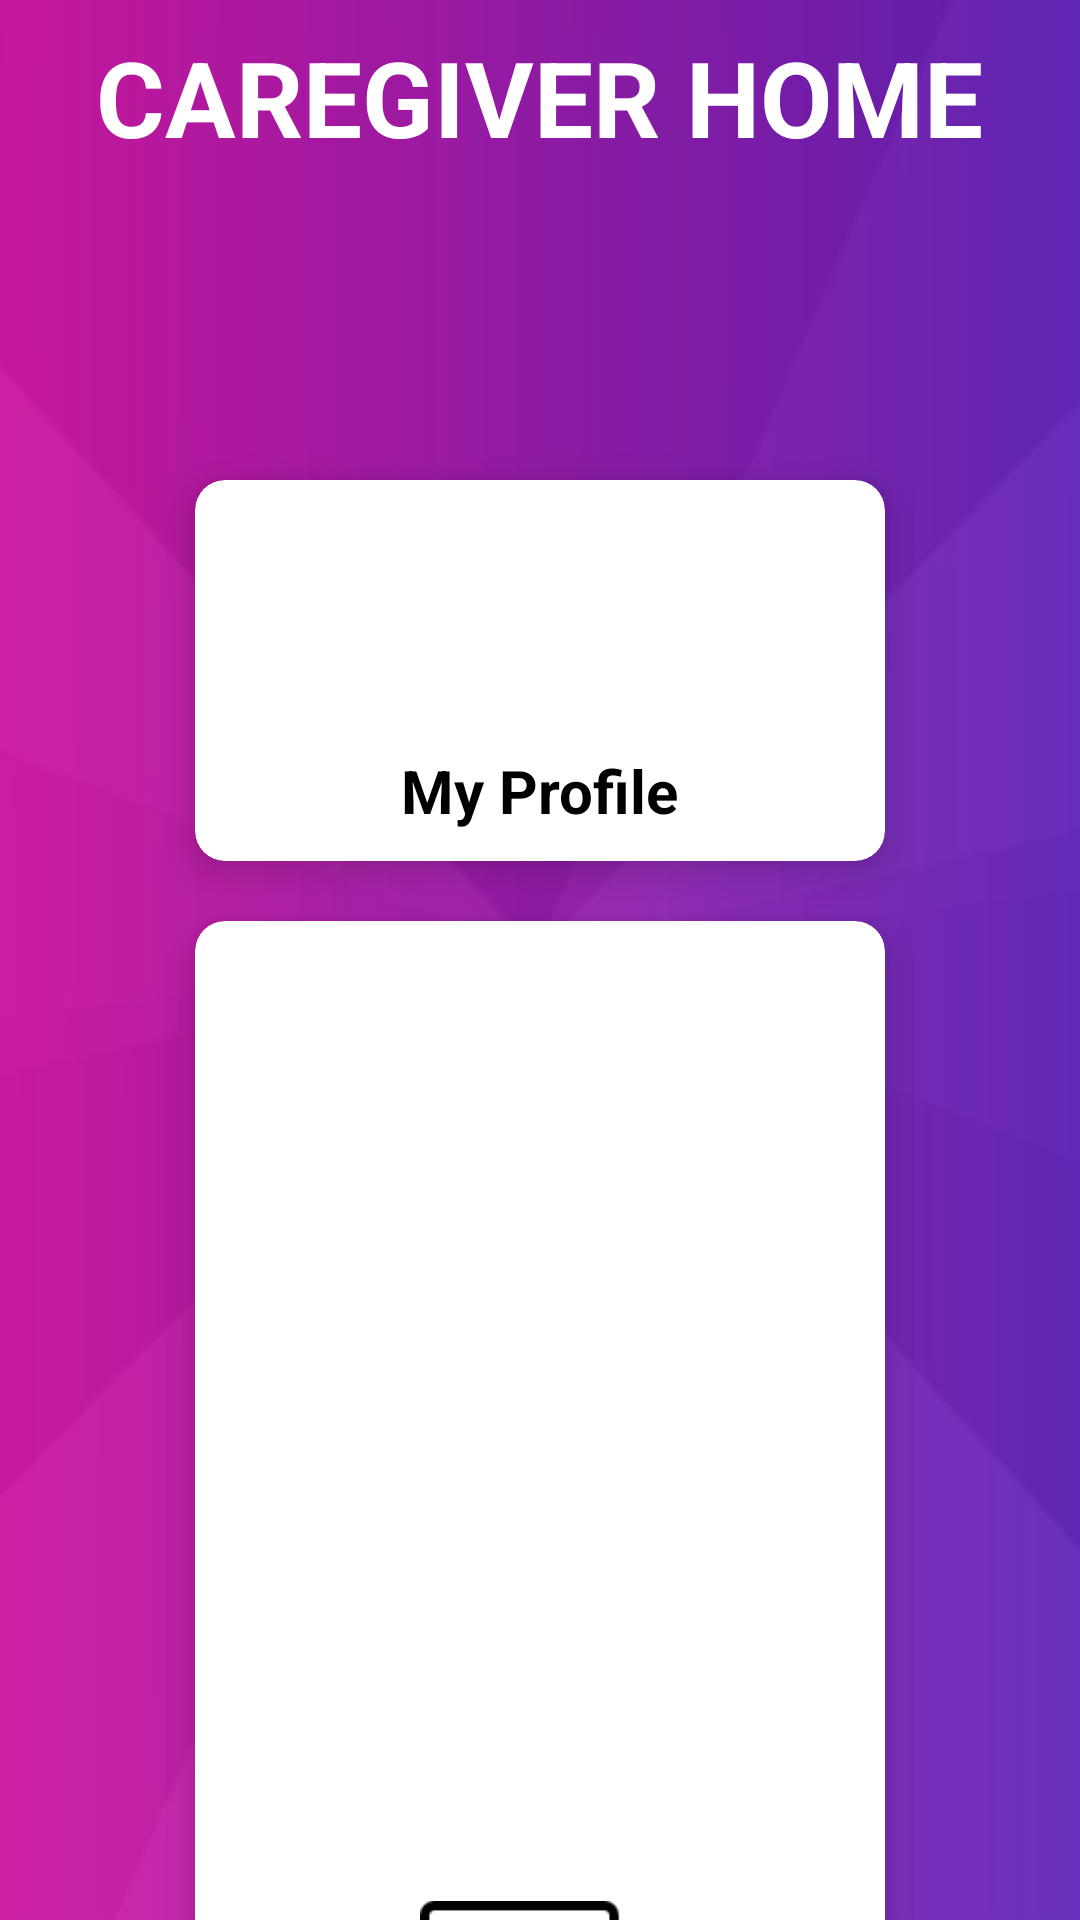

Reconstruct the res/layout file that produces this screen, plus the resources it refers to.
<!-- AndroidManifest.xml: application theme Theme.Pet_care -->
<!-- res/layout/caregiver_home.xml -->
<?xml version="1.0" encoding="utf-8"?>
<RelativeLayout xmlns:android="http://schemas.android.com/apk/res/android"
    xmlns:app="http://schemas.android.com/apk/res-auto"
    xmlns:tools="http://schemas.android.com/tools"
    android:layout_width="match_parent"
    android:layout_height="match_parent"
    android:background="@drawable/img_2"
    tools:context=".CaregiverHome"
    >


    <TextView
        android:layout_width="wrap_content"
        android:layout_height="wrap_content"
        android:layout_alignParentTop="true"
        android:layout_centerHorizontal="true"
        android:layout_marginStart="20dp"
        android:layout_marginTop="9dp"
        android:layout_marginEnd="20dp"
        android:layout_marginBottom="20dp"
        android:text="CAREGIVER HOME"
        android:textColor="@color/white"
        android:textSize="35dp"
        android:textStyle="bold">

    </TextView>

    <GridLayout
        android:layout_width="match_parent"
        android:layout_height="wrap_content"
        android:layout_marginStart="55dp"
        android:layout_marginTop="150dp"
        android:layout_marginEnd="55dp"
        android:columnCount="1"
        android:rowCount="4">

        <androidx.cardview.widget.CardView
            android:id="@+id/ViewProfile"
            android:layout_width="wrap_content"
            android:layout_height="wrap_content"
            android:layout_row="0"
            android:layout_rowWeight="0"
            android:layout_column="0"
            android:layout_columnWeight="1"
            android:layout_margin="10dp"
            android:layout_marginStart="10dp"
            android:layout_marginTop="10dp"
            android:layout_marginEnd="10dp"
            android:layout_marginBottom="10dp"
            app:cardCornerRadius="10dp"
            app:cardElevation="8dp">

            <LinearLayout
                android:layout_width="wrap_content"
                android:layout_height="wrap_content"
                android:layout_gravity="center_vertical|center_horizontal"
                android:gravity="center"
                android:orientation="vertical">

                <ImageView
                    android:layout_width="80dp"
                    android:layout_height="80dp"
                    android:background="@drawable/img_3" />

                <TextView
                    android:layout_width="wrap_content"
                    android:layout_height="wrap_content"
                    android:layout_margin="10dp"
                    android:text="My Profile"
                    android:textColor="@color/black"
                    android:textSize="20sp"
                    android:textStyle="bold" />
            </LinearLayout>
        </androidx.cardview.widget.CardView>

        <androidx.cardview.widget.CardView
            android:id="@+id/EditProfile"
            android:layout_width="wrap_content"
            android:layout_height="wrap_content"
            android:layout_row="1"
            android:layout_rowWeight="1"
            android:layout_column="0"
            android:layout_columnWeight="1"
            android:layout_margin="10dp"
            app:cardCornerRadius="10dp"
            app:cardElevation="8dp">

            <LinearLayout
                android:layout_width="wrap_content"
                android:layout_height="wrap_content"
                android:layout_gravity="center_vertical|center_horizontal"
                android:gravity="center"
                android:orientation="vertical">

                <ImageView
                    android:layout_width="80dp"
                    android:layout_height="80dp"
                    android:background="@drawable/img_4"/>

                <TextView
                    android:layout_width="wrap_content"
                    android:layout_height="wrap_content"
                    android:layout_margin="10dp"
                    android:text="Edit Profile"
                    android:textColor="@color/black"
                    android:textSize="20sp"
                    android:textStyle="bold" />
            </LinearLayout>
        </androidx.cardview.widget.CardView>

        <androidx.cardview.widget.CardView
            android:id="@+id/AddPet"
            android:layout_width="wrap_content"
            android:layout_height="wrap_content"
            android:layout_row="2"
            android:layout_rowWeight="1"
            android:layout_column="0"
            android:layout_columnWeight="1"
            android:layout_margin="10dp"
            app:cardCornerRadius="10dp"
            app:cardElevation="8dp">

            <LinearLayout
                android:layout_width="wrap_content"
                android:layout_height="wrap_content"
                android:layout_gravity="center_vertical|center_horizontal"
                android:gravity="center"
                android:orientation="vertical">

                <ImageView
                    android:layout_width="80dp"
                    android:layout_height="80dp"
                    android:background="@drawable/img_7"

                    />

                <TextView
                    android:layout_width="wrap_content"
                    android:layout_height="wrap_content"
                    android:layout_margin="10dp"
                    android:text="Search Pet"
                    android:textColor="@color/black"
                    android:textSize="20sp"
                    android:textStyle="bold" />
            </LinearLayout>
        </androidx.cardview.widget.CardView>

        <androidx.cardview.widget.CardView
            android:id="@+id/ViewPets"
            android:layout_width="wrap_content"
            android:layout_height="wrap_content"
            android:layout_row="3"
            android:layout_rowWeight="1"
            android:layout_column="0"
            android:layout_columnWeight="1"
            android:layout_margin="10dp"
            app:cardCornerRadius="10dp"
            app:cardElevation="8dp">

            <LinearLayout
                android:layout_width="wrap_content"
                android:layout_height="wrap_content"
                android:layout_gravity="center_vertical|center_horizontal"
                android:gravity="center"
                android:orientation="vertical">

                <ImageView
                    android:layout_width="80dp"
                    android:layout_height="80dp"
                    android:background="@drawable/img_8"


                    />

                <TextView
                    android:layout_width="wrap_content"
                    android:layout_height="wrap_content"
                    android:text="Logout"
                    android:textColor="@color/black"
                    android:textSize="20sp"
                    android:textStyle="bold" />
            </LinearLayout>
        </androidx.cardview.widget.CardView>


    </GridLayout>


</RelativeLayout>
<!-- resources referenced by this layout -->
<resources>
  <color name="black">#FF000000</color>
  <color name="white">#FFFFFFFF</color>
  <!-- drawable img_2: png bitmap (drawable, 18864 bytes) -->
  <!-- drawable img_4: png bitmap (drawable, 4042 bytes) -->
  <!-- drawable img_7: png bitmap (drawable, 4755 bytes) -->
  <!-- drawable img_8: png bitmap (drawable, 1434 bytes) -->
  <style name="Theme.Pet_care" parent="Base.Theme.Pet_care" />
  <style name="Base.Theme.Pet_care" parent="Theme.Material3.DayNight.NoActionBar">
          
          
      </style>
</resources>
